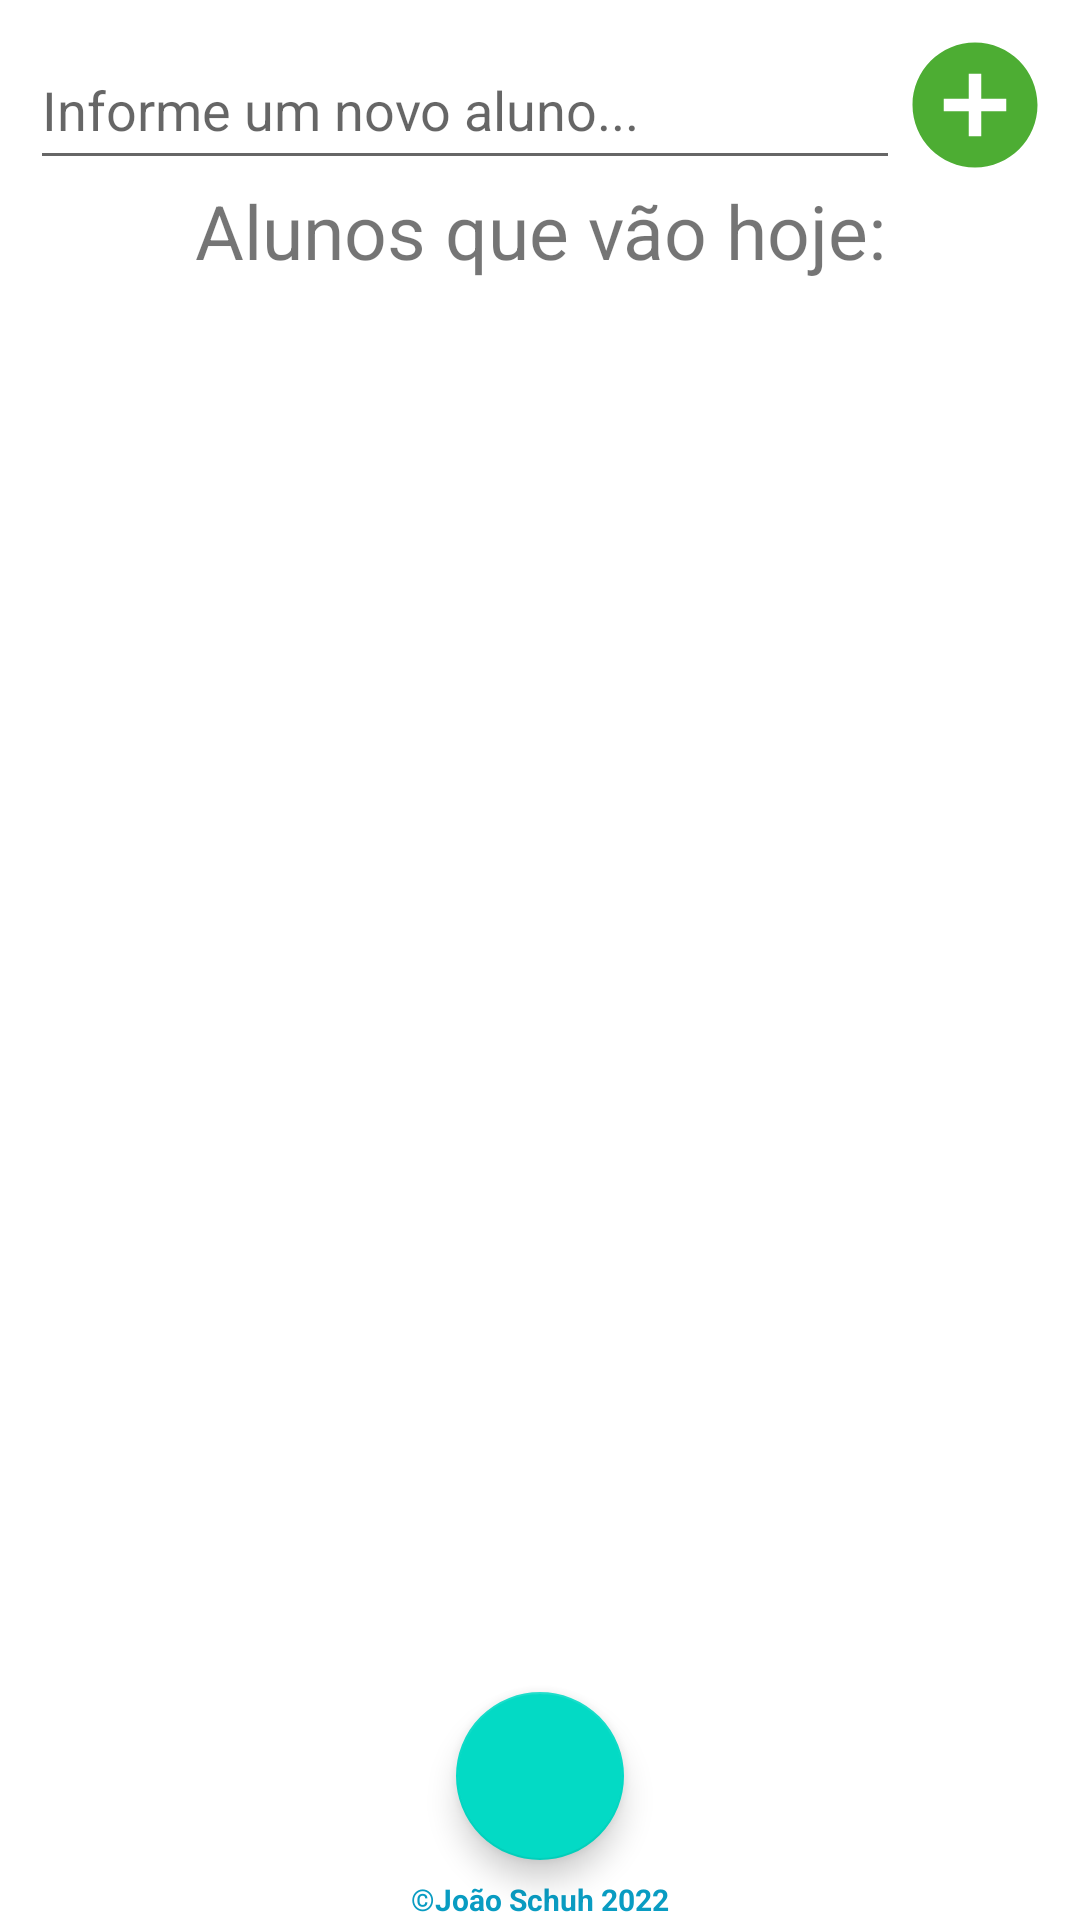

Here is an Android app screen rendered from its layout file. Give the layout XML and the strings, colors and styles it references.
<!-- AndroidManifest.xml: application theme Theme.AlunosCheck -->
<!-- res/layout/activity_main.xml -->
<?xml version="1.0" encoding="utf-8"?>
<RelativeLayout xmlns:android="http://schemas.android.com/apk/res/android"
    xmlns:app="http://schemas.android.com/apk/res-auto"
    xmlns:tools="http://schemas.android.com/tools"
    android:layout_width="match_parent"
    android:layout_height="match_parent"
    tools:context=".activities.MainActivity">


    <com.google.android.material.floatingactionbutton.FloatingActionButton
        android:layout_width="wrap_content"
        android:layout_height="wrap_content"
        android:layout_alignParentBottom="true"
        android:layout_centerInParent="false"
        android:layout_centerHorizontal="true"
        android:layout_centerVertical="false"
        android:layout_marginBottom="20dp"
        android:src="@drawable/ic_refresh"
        android:onClick="btRefreshOnClick"/>


    <LinearLayout
        android:layout_width="match_parent"
        android:layout_height="match_parent"
        android:orientation="vertical"
        android:layout_margin="10dp">

        <LinearLayout
            android:layout_width="match_parent"
            android:layout_height="wrap_content"
            android:orientation="horizontal">

            <EditText
                android:layout_width="0dp"
                android:layout_height="50dp"
                android:layout_weight="3"
                android:hint="Informe um novo aluno..."
                android:id="@+id/edNomeAluno"/>

            <ImageButton
                android:layout_width="50dp"
                android:layout_height="50dp"
                android:background="@drawable/ic_add"
                android:onClick="btAddOnClick"/>
        </LinearLayout>


        <TextView
            android:layout_width="match_parent"
            android:layout_height="wrap_content"
            android:text="Alunos que vão hoje:"
            android:textSize="25dp"
            android:gravity="center"/>

        <ListView
            android:layout_width="match_parent"
            android:layout_height="match_parent"
            android:id="@+id/lvAlunos"/>


    </LinearLayout>

    <TextView
        android:layout_width="match_parent"
        android:layout_height="wrap_content"
        android:text="©João Schuh 2022"
        android:textSize="10dp"
        android:layout_alignParentBottom="true"
        android:layout_centerInParent="false"
        android:layout_centerHorizontal="true"
        android:layout_centerVertical="false"
        android:gravity="center"
        android:textColor="@color/appColor2"
        android:textStyle="bold"/>


</RelativeLayout>
<!-- resources referenced by this layout -->
<resources>
  <color name="appColor2">#099CC2</color>
  <!-- drawable ic_add (drawable-anydpi) -->
  <vector xmlns:android="http://schemas.android.com/apk/res/android"
      xmlns:tools="http://schemas.android.com/tools"
      android:width="24dp"
      android:height="24dp"
      android:viewportWidth="24"
      android:viewportHeight="24"
      android:tint="#209900"
      android:alpha="0.8"
      tools:ignore="MissingDefaultResource">
    <path
        android:fillColor="@android:color/white"
        android:pathData="M12,2C6.48,2 2,6.48 2,12s4.48,10 10,10 10,-4.48 10,-10S17.52,2 12,2zM17,13h-4v4h-2v-4L7,13v-2h4L11,7h2v4h4v2z"/>
  </vector>
  <style name="Theme.AlunosCheck" parent="Theme.MaterialComponents.Light.NoActionBar">
          
          <item name="colorPrimary">@color/purple_500</item>
          <item name="colorPrimaryVariant">@color/purple_700</item>
          <item name="colorOnPrimary">@color/white</item>
          
          <item name="colorSecondary">@color/teal_200</item>
          <item name="colorSecondaryVariant">@color/teal_700</item>
          <item name="colorOnSecondary">@color/black</item>
          
          <item name="android:statusBarColor" tools:targetApi="l">@color/appColor</item>
          
      </style>
  <color name="purple_500">#FF6200EE</color>
  <color name="purple_700">#FF3700B3</color>
  <color name="white">#FFFFFFFF</color>
  <color name="teal_200">#FF03DAC5</color>
  <color name="teal_700">#FF018786</color>
  <color name="black">#FF000000</color>
  <color name="appColor">#91E8F4</color>
</resources>
